Dataset: data (GitHub, nemoqh77/VIDA-LV_dwarf_galaxy_detection). Classes: dwarf galaxy, noise.

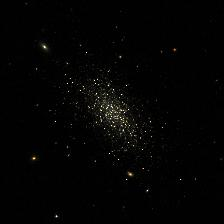
Label: dwarf galaxy

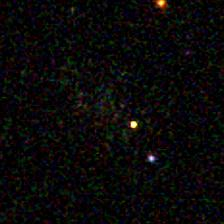
Label: dwarf galaxy

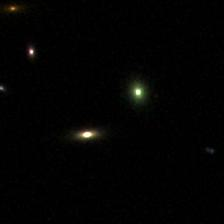
Label: noise

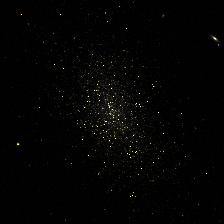
Label: dwarf galaxy

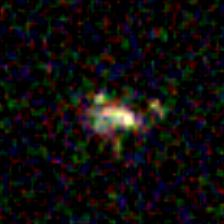
Label: dwarf galaxy

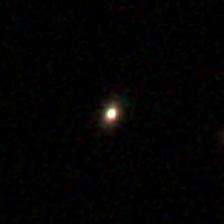
Label: noise
